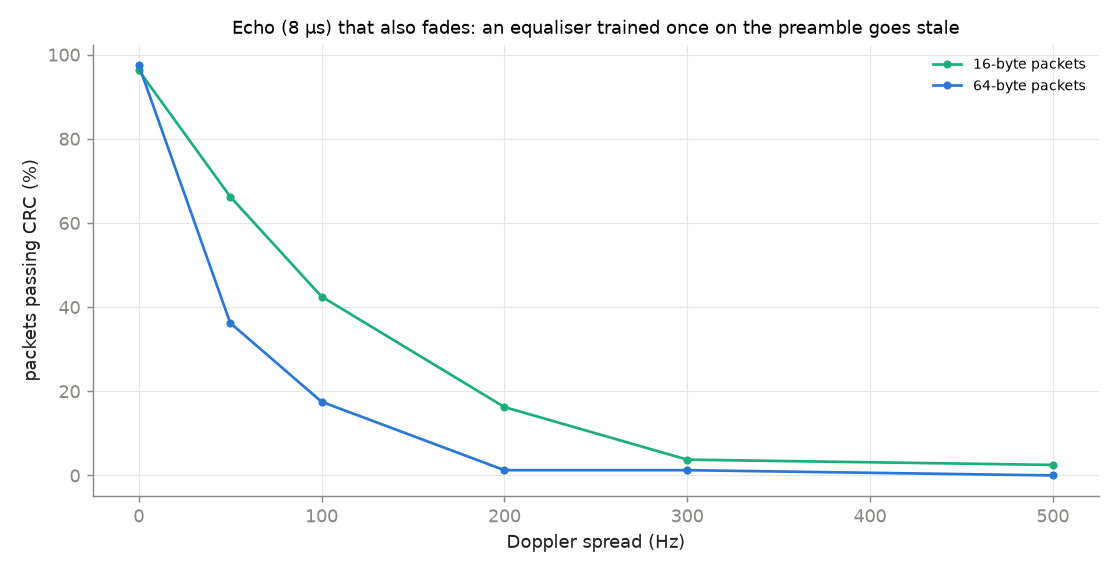

The file beside this chart, header and first rows:
part, packet_bytes, doppler_hz, success
time_varying_multipath, 16, 0, 0.9625
time_varying_multipath, 16, 50, 0.6625
time_varying_multipath, 16, 100, 0.425
time_varying_multipath, 16, 200, 0.1625
time_varying_multipath, 16, 300, 0.0375
time_varying_multipath, 16, 500, 0.025
time_varying_multipath, 64, 0, 0.975
time_varying_multipath, 64, 50, 0.3625
time_varying_multipath, 64, 100, 0.175
time_varying_multipath, 64, 200, 0.0125
time_varying_multipath, 64, 300, 0.0125
time_varying_multipath, 64, 500, 0.0
